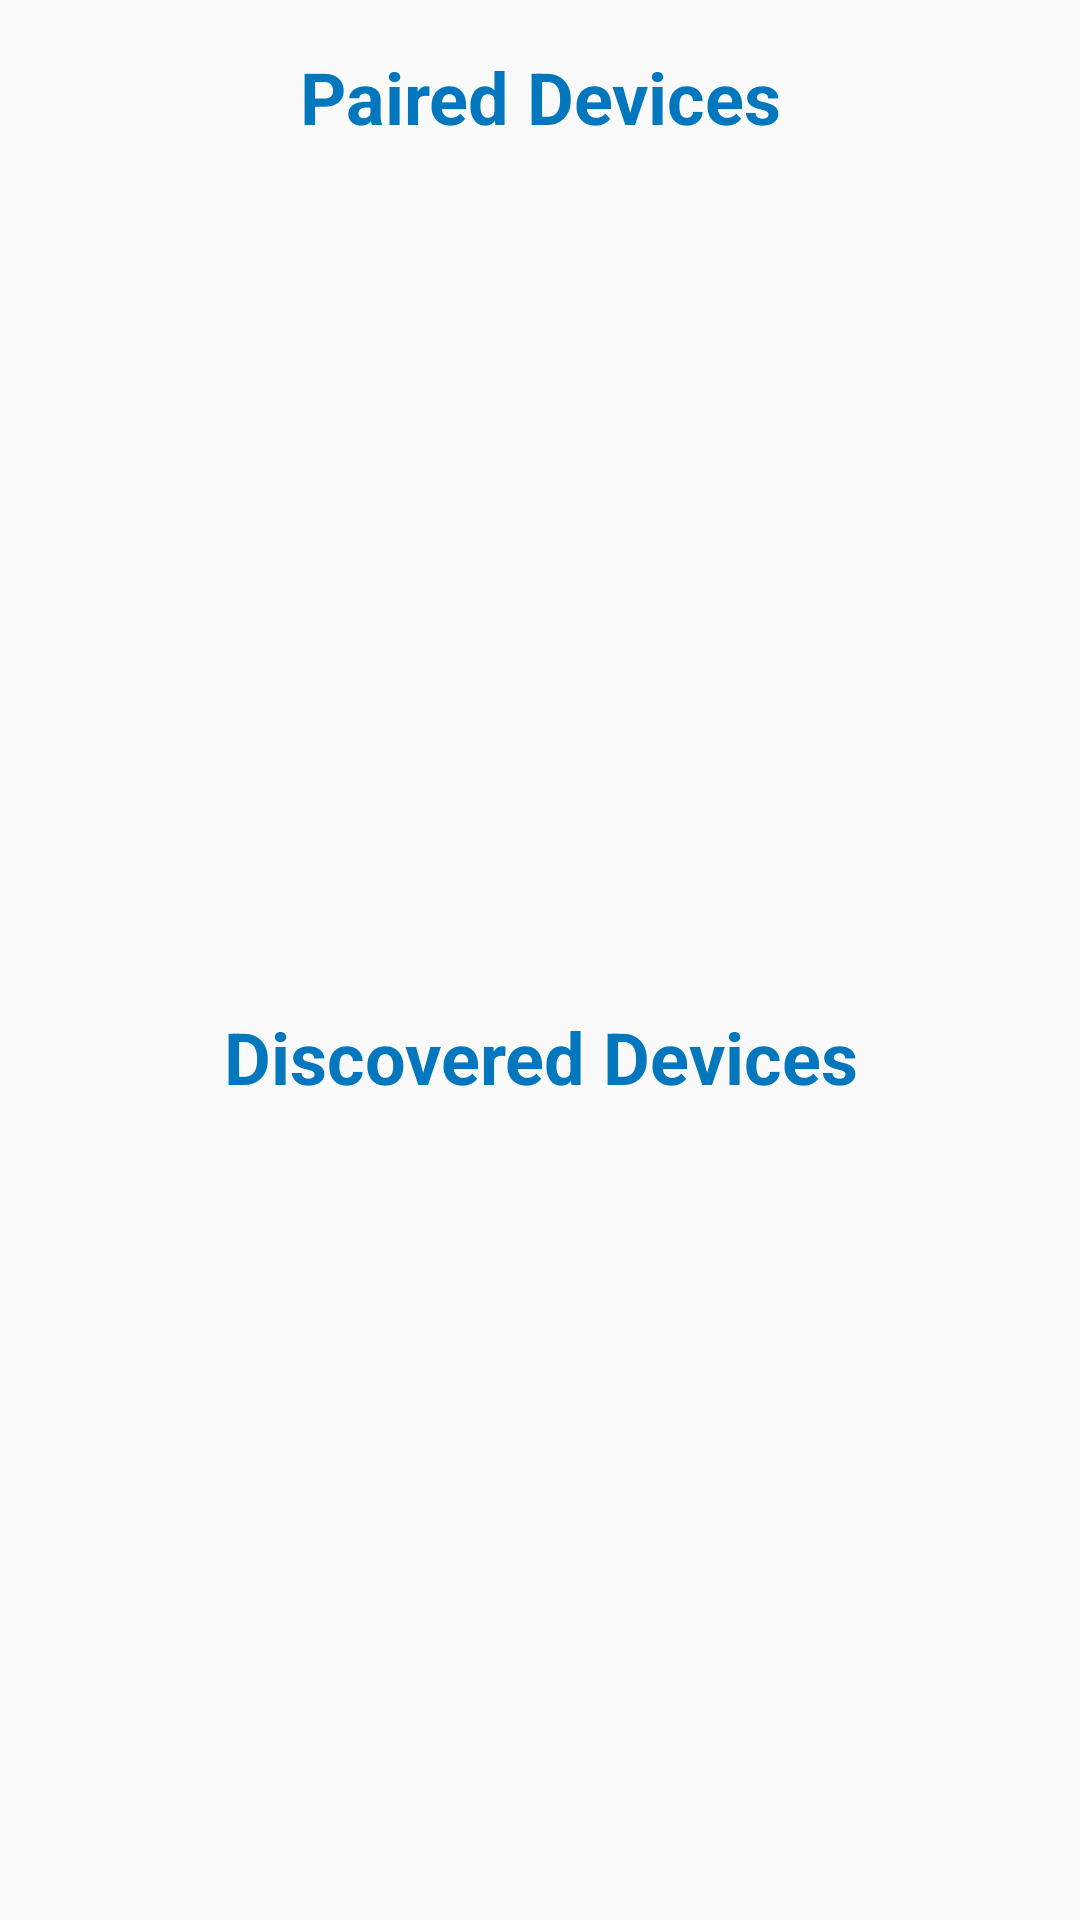

Produce the Android XML layout that renders to this screen, including the resource entries it uses.
<!-- AndroidManifest.xml: application theme MyTheme -->
<!-- res/layout/activity_search_nearby.xml -->
<?xml version="1.0" encoding="utf-8"?>
<LinearLayout
    xmlns:android="http://schemas.android.com/apk/res/android"
    android:orientation="vertical"
    android:layout_width="match_parent"
    android:layout_height="match_parent"
    >

    <TextView
        android:layout_width="wrap_content"
        android:layout_height="0dp"
        android:id="@+id/tv_tile_connected"
        android:layout_weight="1"
        android:visibility="gone"
        android:gravity="center"
        android:layout_gravity="center"
        android:textAlignment="center"
        android:text="@string/text_connected_title"
        android:textAppearance="@style/TextAppearance.AppCompat.Headline"
        android:textStyle="bold"
        android:textColor="@color/colorPrimary"/>

    <LinearLayout
        android:id="@+id/ll1"
        android:layout_width="match_parent"
        android:layout_height="0dp"
        android:orientation="vertical"
        android:layout_weight="1"
        android:visibility="visible">

        <TextView
            android:paddingTop="@dimen/size_edges"
            android:layout_width="wrap_content"
            android:layout_height="wrap_content"
            android:gravity="center_vertical"
            android:textAppearance="@style/TextAppearance.AppCompat.Headline"
            android:textStyle="bold"
            android:textColor="@color/colorPrimary"
            android:textAlignment="center"
            android:id="@+id/tv_title_paired"
            android:text="@string/text_paired_title"
            android:layout_gravity="center_horizontal"
            />

        <ListView
            android:layout_width="match_parent"
            android:layout_height="wrap_content"
            android:id="@+id/lv_paired_devices">
        </ListView>

    </LinearLayout>

    <LinearLayout
        android:id="@+id/ll2"
        android:layout_width="match_parent"
        android:layout_height="0dp"
        android:orientation="vertical"
        android:layout_weight="1"
        android:visibility="visible">

        <TextView
            android:paddingTop="@dimen/size_edges"
            android:layout_width="wrap_content"
            android:layout_height="wrap_content"
            android:gravity="center_vertical"
            android:textAppearance="@style/TextAppearance.AppCompat.Headline"
            android:textStyle="bold"
            android:textColor="@color/colorPrimary"
            android:textAlignment="center"
            android:id="@+id/tv_title_discover"
            android:text="@string/text_discover_title"
            android:layout_gravity="center_horizontal"
            />

        <ListView
            android:layout_width="match_parent"
            android:layout_height="wrap_content"
            android:id="@+id/lv_discover_devices">
        </ListView>

    </LinearLayout>

</LinearLayout>
<!-- resources referenced by this layout -->
<resources>
  <color name="colorPrimary">#0277BD</color>
  <dimen name="size_edges">16dp</dimen>
  <string name="text_connected_title">Friend Request has been sent.</string>
  <string name="text_discover_title">Discovered Devices</string>
  <string name="text_paired_title">Paired Devices</string>
  <style name="MyTheme" parent="AppTheme.Base">
      </style>
  <style name="AppTheme.Base" parent="Theme.AppCompat.Light.NoActionBar">
          <item name="android:typeface">sans</item>
          <item name="windowActionBar">false</item>
          <item name="windowNoTitle">true</item>
  
          
          <item name="colorPrimary">@color/colorPrimary</item>
          
          <item name="colorPrimaryDark">@color/colorPrimaryDark</item>
          
          <item name="colorAccent">@color/colorAccent</item>
      </style>
  <color name="colorPrimaryDark">#01579B</color>
  <color name="colorAccent">#FFD600</color>
</resources>
